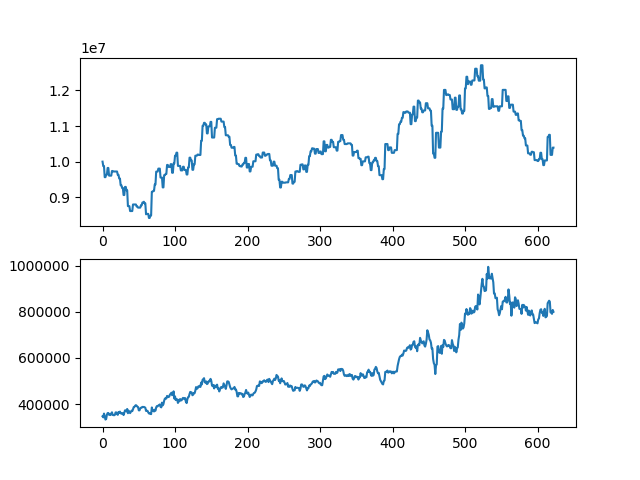

Values plotted in this chart, from the file beside it:
asset, close
10000000, 346500
9874000, 342000
9874000, 358500
9563500, 347000
9563500, 332500
9633500, 335000
9633500, 353500
9822500, 360500
9822500, 361000
9606500, 353000
9606500, 354000
9606500, 352000
9606500, 359000
9736500, 364000
9736500, 352500
9723000, 352000
9723000, 351000
9723000, 353000
9723000, 363500
9723000, 363500
9723000, 356500
9628500, 353000
9628500, 365000
9524500, 361000
9524500, 367000
9337000, 359500
9337000, 360000
9262000, 357000
9262000, 360000
9062000, 352000
9062000, 363000
9290000, 372500
9290000, 372000
9194000, 368000
9194000, 378500
8750000, 360000
8750000, 371000
8750000, 366500
8612000, 360500
8612000, 365500
8612000, 371000
8612000, 369000
8796000, 377000
8796000, 386500
8796000, 387500
8796000, 392500
8796000, 395000
8741000, 392500
8741000, 388500
8708000, 387000
8708000, 372500
8708000, 372500
8708000, 381000
8774000, 384000
8774000, 384000
8851000, 387500
8851000, 386500
8873000, 387500
8829000, 385500
8829000, 384000
... 563 more rows
